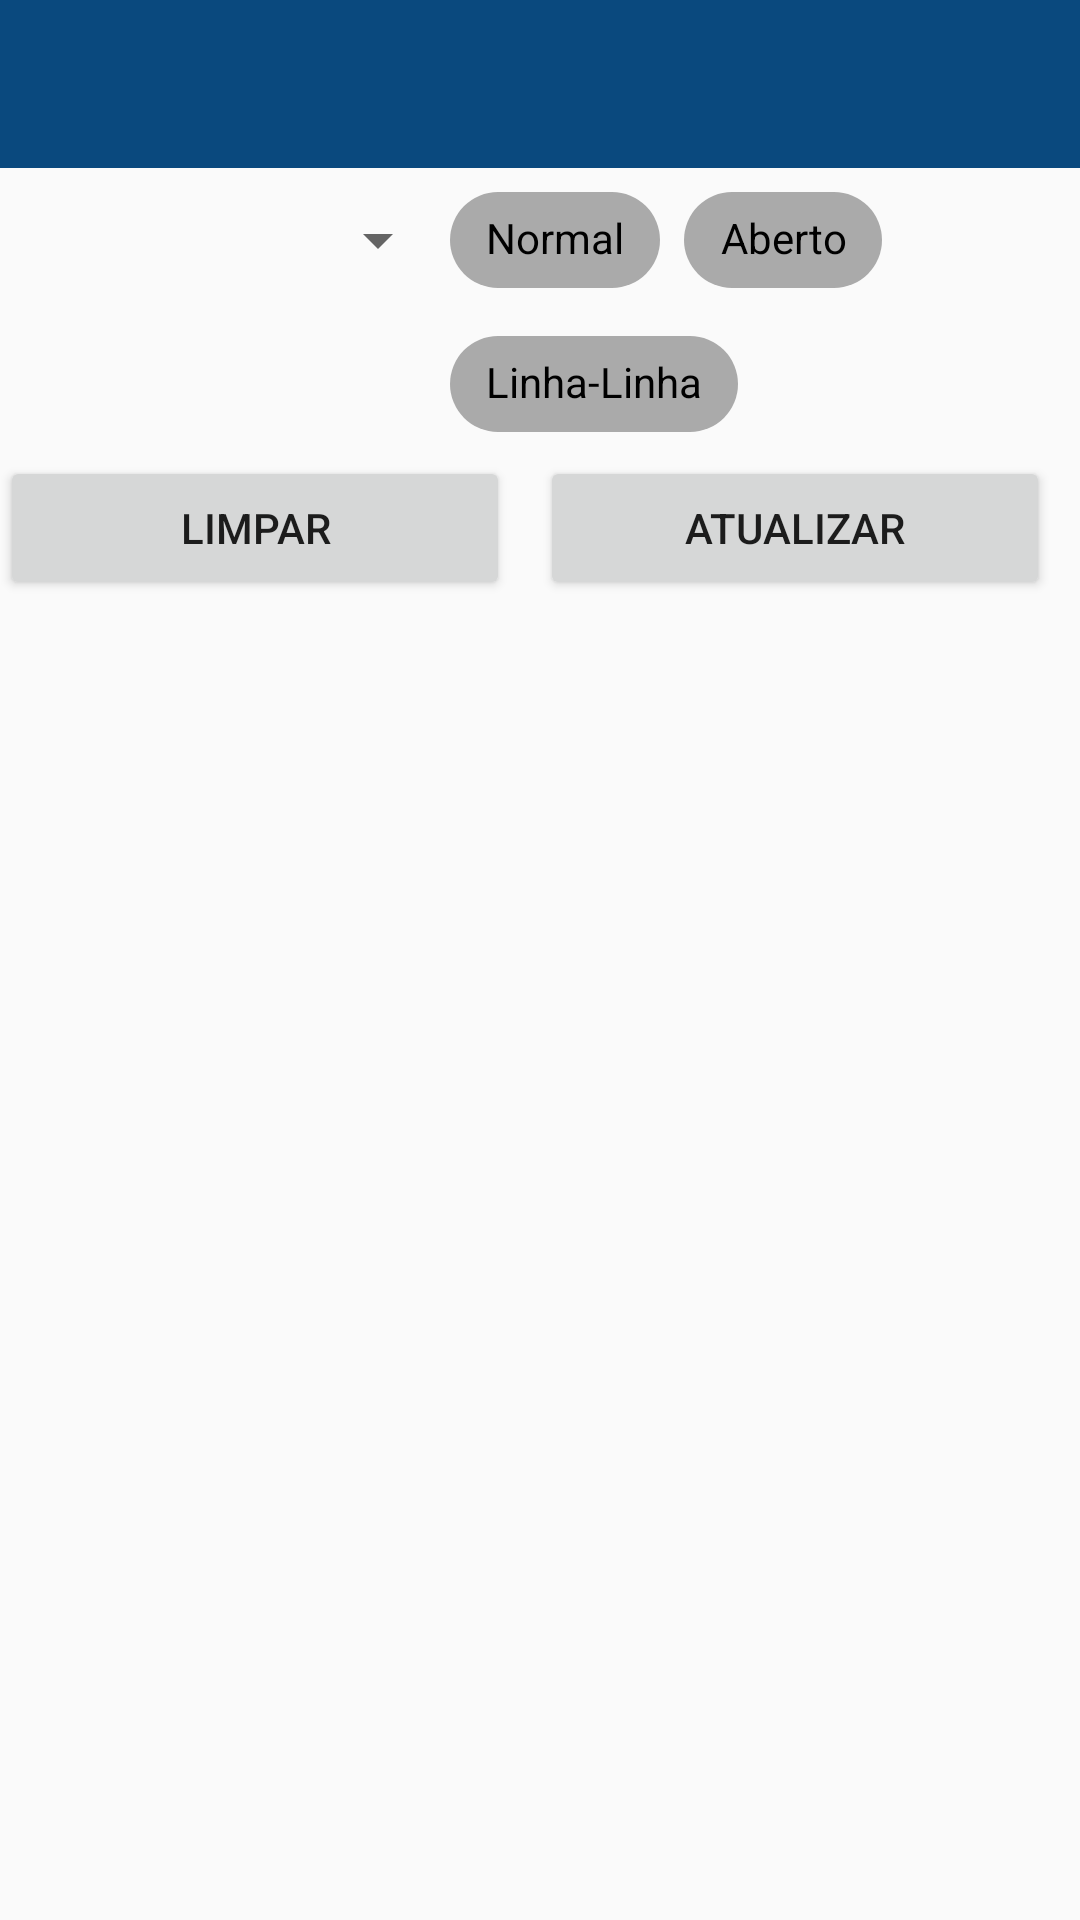

This screen was rendered from an Android layout file. Write that file and the resources it references.
<!-- AndroidManifest.xml: application theme Theme.AppCompat.Light.NoActionBar -->
<!-- res/layout/content_lista_notificacao.xml -->
<?xml version="1.0" encoding="utf-8"?>
<androidx.constraintlayout.widget.ConstraintLayout xmlns:android="http://schemas.android.com/apk/res/android"
    xmlns:app="http://schemas.android.com/apk/res-auto"
    xmlns:tools="http://schemas.android.com/tools"
    android:layout_width="match_parent"
    android:layout_height="match_parent">

    <com.google.android.material.appbar.AppBarLayout
        android:id="@+id/appBarLayout"
        android:layout_width="match_parent"
        android:layout_height="wrap_content"
        android:theme="@style/AppTheme.AppBarOverlay"
        app:layout_constraintEnd_toEndOf="parent"
        app:layout_constraintStart_toStartOf="parent"
        app:layout_constraintTop_toTopOf="parent">

        <androidx.appcompat.widget.Toolbar
            android:id="@+id/toolbarDadosAct"
            android:layout_width="match_parent"
            android:layout_height="?attr/actionBarSize"
            android:background="@color/corApp"
            app:popupTheme="@style/AppTheme.PopupOverlay" />

    </com.google.android.material.appbar.AppBarLayout>

    <LinearLayout
        android:id="@+id/filter_linearLayout"
        android:layout_width="match_parent"
        android:layout_height="wrap_content"
        android:orientation="horizontal"
        app:layout_constraintEnd_toEndOf="parent"
        app:layout_constraintHorizontal_bias="0.0"
        app:layout_constraintStart_toStartOf="parent"
        app:layout_constraintTop_toBottomOf="@+id/appBarLayout">

        <Spinner
            android:id="@+id/seletorLocalNotifs"
            android:layout_width="150dp"
            android:layout_height="48dp"
            android:dropDownWidth="match_parent"
            android:spinnerMode="dropdown"
            app:layout_constraintEnd_toEndOf="parent"
            app:layout_constraintStart_toStartOf="parent"
            app:layout_constraintTop_toTopOf="parent"
            tools:ignore="SpeakableTextPresentCheck" />

        <com.google.android.material.chip.ChipGroup
            android:id="@+id/chipgr_falhas"
            android:layout_width="wrap_content"
            android:layout_height="wrap_content"
            app:singleLine="false">

            <com.google.android.material.chip.Chip
                android:id="@+id/cp_filter_normal"
                style="@style/Widget.MaterialComponents.Chip.Filter"
                android:layout_width="wrap_content"
                android:layout_height="48dp"
                android:singleLine="true"
                android:text="Normal"
                android:textAlignment="center"
                android:textAppearance="@android:style/TextAppearance.Small"
                android:textColor="@android:color/black"
                android:textSize="14sp"
                android:theme="@style/Theme.MaterialComponents"
                app:chipBackgroundColor="@android:color/darker_gray"
                app:shapeAppearance="@style/ShapeAppearance.MaterialComponents.SmallComponent"
                tools:ignore="HardcodedText" />

            <com.google.android.material.chip.Chip
                android:id="@+id/cp_filter_open"
                style="@style/Widget.MaterialComponents.Chip.Filter"
                android:layout_width="wrap_content"
                android:layout_height="48dp"
                android:text="Aberto"
                android:textAlignment="center"
                android:textAppearance="@android:style/TextAppearance.Small"
                android:textColor="@android:color/black"
                android:textSize="14sp"
                android:theme="@style/Theme.MaterialComponents"
                app:chipBackgroundColor="@android:color/darker_gray"
                app:shapeAppearance="@style/ShapeAppearance.MaterialComponents.SmallComponent"
                tools:ignore="HardcodedText" />

            <com.google.android.material.chip.Chip
                android:id="@+id/cp_filter_line"
                style="@style/Widget.MaterialComponents.Chip.Filter"
                android:layout_width="wrap_content"
                android:layout_height="48dp"
                android:singleLine="true"
                android:text="Linha-Linha"
                android:textAlignment="center"
                android:textAppearance="@android:style/TextAppearance.Small"
                android:textColor="@android:color/black"
                android:textSize="14sp"
                android:theme="@style/Theme.MaterialComponents"
                app:chipBackgroundColor="@android:color/darker_gray"
                app:shapeAppearance="@style/ShapeAppearance.MaterialComponents.SmallComponent"
                tools:ignore="HardcodedText" />
        </com.google.android.material.chip.ChipGroup>

    </LinearLayout>

    <LinearLayout
        android:id="@+id/bts_linearLayout"
        android:layout_width="match_parent"
        android:layout_height="wrap_content"
        android:orientation="horizontal"
        app:layout_constraintEnd_toEndOf="parent"
        app:layout_constraintStart_toStartOf="parent"
        app:layout_constraintTop_toBottomOf="@+id/filter_linearLayout">

        <Button
            android:id="@+id/bt_clear"
            android:layout_width="fill_parent"
            android:layout_height="wrap_content"
            android:layout_marginEnd="10dp"
            android:layout_weight="0.5"
            android:text="Limpar"
            tools:ignore="HardcodedText" />

        <Space
            android:id="@+id/blankSpace"
            android:layout_width="0dp"
            android:layout_height="fill_parent"
            android:layout_weight="0" />

        <Button
            android:id="@+id/bt_refresh"
            android:layout_width="fill_parent"
            android:layout_height="wrap_content"
            android:layout_marginEnd="10dp"
            android:layout_weight="0.5"
            android:onClick="btAtualizaLista"
            android:text="Atualizar"
            tools:ignore="HardcodedText" />
    </LinearLayout>

    <androidx.recyclerview.widget.RecyclerView
        android:id="@+id/lista_notif_rv"
        android:layout_width="fill_parent"
        android:layout_height="wrap_content"
        android:layout_marginStart="10dp"
        android:layout_marginEnd="10dp"
        app:layout_constraintEnd_toEndOf="parent"
        app:layout_constraintHorizontal_bias="1.0"
        app:layout_constraintStart_toStartOf="parent"
        app:layout_constraintTop_toBottomOf="@+id/bts_linearLayout">

    </androidx.recyclerview.widget.RecyclerView>

</androidx.constraintlayout.widget.ConstraintLayout>
<!-- resources referenced by this layout -->
<resources>
  <color name="corApp">#0A497E</color>
  <style name="AppTheme.AppBarOverlay" parent="ThemeOverlay.AppCompat.Dark.ActionBar" />
  <style name="AppTheme.PopupOverlay" parent="ThemeOverlay.AppCompat.Light" />
</resources>
